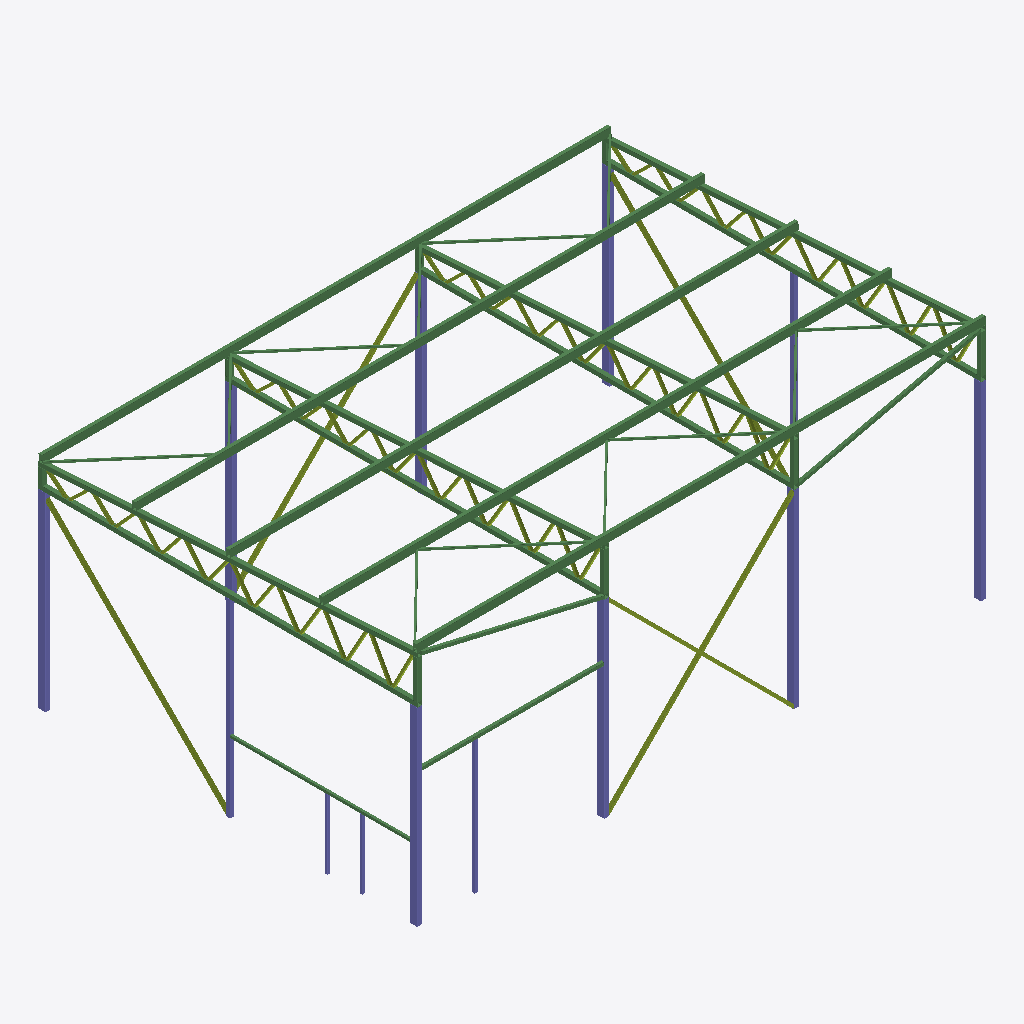
Isometric view of an IFC building model (IFC-SPF (STEP), schema IFC2X3, length unit millimetre), seen from the south-west, elements coloured by IFC class: 70 members (olive), 47 beams (green), 13 columns (violet).
Extent 18.0 m × 12.0 m × 7.7 m (x, y, z). Storeys (1): Undefined at 0.00 m. Elements (132): 72 IfcMember, 47 IfcBeam, 13 IfcColumn.

HEADER;
FILE_DESCRIPTION(('ViewDefinition[CoordinationView_V2.0, QuantityTakeOffAddOnView]','Option [BaseQuantities:On]','Option [GridExport:On]','Option [Assemblies:On]','Option [Bolts:Off]','Option [Rebars:Off]','Option [PourObjects:On]','Option [Welds:Off]','Option [SurfaceTreatments:On]','Option [LocationBy:0]','Option [ViewColors:Off]','Option [SectionedSpine:Off]','[2 more]'),'2;1');
FILE_NAME('D21-3.ifc','2025-08-29T12:18:36',(''),(''),'IFC Database version: Work','Tekla Structures 2021 Service Pack 7, IFC Export Version: 4.0.0.0 Feb  7 2022','');
FILE_SCHEMA(('IFC2X3'));
ENDSEC;
DATA;
#37=IFCPROJECT('3LcKGOSGD6JODvXNSlziEQ',#5,'Undefined',$,$,$,$,(#11),#36);
#39=IFCSITE('00QfZSvjHCme3qs8JGcdKx',#5,'Undefined',$,$,#38,$,$,.ELEMENT.,$,$,$,$,$);
#41=IFCBUILDING('1$txKfYH9F1f0y9tCG8eyN',#5,'Undefined',$,$,#40,$,$,.ELEMENT.,$,$,$);
#43=IFCBUILDINGSTOREY('3ALHyoU6z2UxB5rV3w_cbH',#5,'Undefined',$,$,#42,$,$,.ELEMENT.,0.0);
#2666=IFCBEAM('2rJ0TNDKb95hZ8NzgmXF6O',#461,'Пояс фермы','PK140X4.0_32931_2015','PK140X4.0_32931_2015',#2657,#2665,'3');
#2677=IFCBEAM('0kyZpWon96YOymJB1MeAU9',#461,'Пояс фермы','PK140X4.0_32931_2015','PK140X4.0_32931_2015',#2674,#2676,'ID2ef23ce0-cb12-4689-8f30-4cb056a0a789');
#2051=IFCBEAM('0GT4DoJ9T5zwxSFZ2MOOeF',#461,'Пояс фермы','PK140X4.0_32931_2015','PK140X4.0_32931_2015',#2042,#2050,'3');
#2303=IFCBEAM('2trtvOcMHETAzwlJ57k5g_',#461,'Пояс фермы','PK140X4.0_32931_2015','PK140X4.0_32931_2015',#2294,#2302,'3');
#1764=IFCBEAM('3V_R5QUJ17OORUvvKzV69N',#44,'Пояс фермы','PK140X4.0_32931_2015','PK140X4.0_32931_2015',#1746,#1763,'3');
#2039=IFCBEAM('3$CswokU55zONGshkyxpWS',#461,'Пояс фермы','PK140X4.0_32931_2015','PK140X4.0_32931_2015',#2036,#2038,'IDff336eb2-b9e1-45f5-85d0-dabbbcef381c');
#2291=IFCBEAM('14qnfkRGX4xQ06UGwJ8Rwu',#461,'Пояс фермы','PK140X4.0_32931_2015','PK140X4.0_32931_2015',#2288,#2290,'ID44d31a6e-6d08-44ed-a006-790e9321beb8');
#1725=IFCBEAM('2GiBT7kmn13QWQoAVRdBML',#44,'Пояс фермы','PK140X4.0_32931_2015','PK140X4.0_32931_2015',#1718,#1724,'ID90b0b747-bb0c-410d-a81a-c8a7db9cb595');
#1819=IFCCOLUMN('0DmJ8fNGz0dhnnYfttPWLg',#44,'Колонна','PP240X160X6.0_32931_2015','PP240X160X6.0_32931_2015',#1816,#1818,'1');
#2697=IFCCOLUMN('1NB6lKSgz2YBvFmuIs0k5W',#461,'Колонна','PP240X160X6.0_32931_2015','PP240X160X6.0_32931_2015',#2694,#2696,'1');
#2687=IFCCOLUMN('32t36b4aXFK9Ik7pRLLon3',#461,'Колонна','PP240X160X6.0_32931_2015','PP240X160X6.0_32931_2015',#2684,#2686,'1');
#2323=IFCCOLUMN('2Vs34b5Qv7VeAQ7aFLRv15',#461,'Колонна','PP240X160X6.0_32931_2015','PP240X160X6.0_32931_2015',#2320,#2322,'1');
#2071=IFCCOLUMN('022$S2xu5AeOQYzGlv8L1k',#461,'Колонна','PP240X160X6.0_32931_2015','PP240X160X6.0_32931_2015',#2068,#2070,'1');
#852=IFCBEAM('3x$nJAeGn4ZRYvgRTmZFfd',#461,'Прогон кровли','PP240X120X5.0_32931_2015','PP240X120X5.0_32931_2015',#849,#851,'25');
#880=IFCBEAM('1J3s4xBjb1sfUM3y5LrzbP',#461,'Прогон кровли','PP240X120X5.0_32931_2015','PP240X120X5.0_32931_2015',#877,#879,'25');
#862=IFCBEAM('0Mdelk5Z5B0h8aKEJ1x1UD',#461,'Прогон кровли','PP240X120X5.0_32931_2015','PP240X120X5.0_32931_2015',#859,#861,'25');
#871=IFCBEAM('3PwKWXrG14LvjR1twzs2m2',#461,'Прогон кровли','PP240X120X5.0_32931_2015','PP240X120X5.0_32931_2015',#868,#870,'25');
#843=IFCBEAM('2V9gCmG0P7UgH7p3hzB97W',#461,'Прогон кровли','PP240X120X5.0_32931_2015','PP240X120X5.0_32931_2015',#840,#842,'25');
#775=IFCBEAM('3QOIPYETvCafNYKTQHZurA',#44,'Прогон кровли','PP240X120X5.0_32931_2015','PP240X120X5.0_32931_2015',#772,#774,'25');
#826=IFCBEAM('3WpCwt1XXDleImW5_JzKZm',#44,'Прогон кровли','PP240X120X5.0_32931_2015','PP240X120X5.0_32931_2015',#823,#825,'25');
#790=IFCBEAM('01Bh$hIrXB4vBBqtsB1zNT',#44,'Прогон кровли','PP240X120X5.0_32931_2015','PP240X120X5.0_32931_2015',#787,#789,'25');
#908=IFCBEAM('04VZe7RIzD_xvEMHFDlzlR',#461,'Прогон кровли','PP240X120X5.0_32931_2015','PP240X120X5.0_32931_2015',#905,#907,'25');
#927=IFCBEAM('1VhiB0VYv47hR2ASoMhLMw',#461,'Прогон кровли','PP240X120X5.0_32931_2015','PP240X120X5.0_32931_2015',#924,#926,'25');
#898=IFCBEAM('0dAJko6E14IfGZGBkctkEp',#461,'Прогон кровли','PP240X120X5.0_32931_2015','PP240X120X5.0_32931_2015',#895,#897,'25');
#889=IFCBEAM('0HdqbPsB95BRql7BZlRioJ',#461,'Прогон кровли','PP240X120X5.0_32931_2015','PP240X120X5.0_32931_2015',#886,#888,'25');
#917=IFCBEAM('0Hl3e$OLH5jv0zvOaZb_Sn',#461,'Прогон кровли','PP240X120X5.0_32931_2015','PP240X120X5.0_32931_2015',#914,#916,'25');
#808=IFCBEAM('3Q2mmi0ND7cf2rHuuE0cr3',#44,'Прогон кровли','PP240X120X5.0_32931_2015','PP240X120X5.0_32931_2015',#805,#807,'25');
#746=IFCBEAM('0F$1U_Jcb1hPAJdgXSLVSo',#44,'Прогон кровли','PP240X120X5.0_32931_2015','PP240X120X5.0_32931_2015',#738,#745,'25');
#987=IFCMEMBER('0_8zcE8UbC0QbwOhe_d1SY',#44,'Связь вертикальная','PK100X3.0_32931_2015','PK100X3.0_32931_2015',#976,#986,'23');
#479=IFCMEMBER('05guQQItv02P5K5dW5R33P',#461,'Связь вертикальная','PK100X3.0_32931_2015','PK100X3.0_32931_2015',#468,#478,'29');
#2313=IFCCOLUMN('3qS_XlNvP4YPJnIUb6aAzI',#461,'Колонна','PP240X160X6.0_32931_2015','PP240X160X6.0_32931_2015',#2310,#2312,'1');
#1796=IFCCOLUMN('3H_EyfsA92t9FqY_R18WGW',#44,'Колонна','PP240X160X6.0_32931_2015','PP240X160X6.0_32931_2015',#1790,#1795,'1');
#2061=IFCCOLUMN('32gCqXGoD45OjbZYd0k8b3',#461,'Колонна','PP240X160X6.0_32931_2015','PP240X160X6.0_32931_2015',#2058,#2060,'1');
#1003=IFCCOLUMN('270DboeZv7$RrmvRxe$Dn7',#461,'Колонна','PK140X4.0_32931_2015','PK140X4.0_32931_2015',#1000,#1002,'22');
#182=IFCMEMBER('1ijdrAdCT1hOotZYIPMXXk',#44,'Связь вертикальная','PK100X3.0_32931_2015','PK100X3.0_32931_2015',#164,#181,'23');
#443=IFCMEMBER('3W1UQf$9L0E9KR3$Gbdp4g',#44,'Связь вертикальная','PK100X3.0_32931_2015','PK100X3.0_32931_2015',#426,#442,'29');
#353=IFCBEAM('0C2mdTPD1CwwJ8wjGv4qBW',#44,'Связь вертикальная','PK100X3.0_32931_2015','PK100X3.0_32931_2015',#333,#352,'27');
#496=IFCBEAM('0TszTEUJf8tPt80xFXvFK7',#461,'Ригель горизонтальный','PK100X3.0_32931_2015','PK100X3.0_32931_2015',#489,#495,'28');
#531=IFCBEAM('1FmJc6L619yBOdiNe0Pk1s',#44,'Связь вертикальная','PK100X3.0_32931_2015','PK100X3.0_32931_2015',#518,#530,'27');
#270=IFCBEAM('3$gu$JnSbE0wbKElmDUZYx',#44,'Ригель горизонтальный','PK80X3.0_32931_2015','PK80X3.0_32931_2015',#259,#269,'31');
#305=IFCCOLUMN('3hiKaW$3v3M8kRV_nVhNdY',#44,'Стойка','PK100X3.0_32931_2015','PK100X3.0_32931_2015',#298,#304,'30');
#394=IFCCOLUMN('1yez_Gabn5oAnG1QEQ8OKp',#44,'Колонна','PK140X4.0_32931_2015','PK140X4.0_32931_2015',#382,#393,'22');
#635=IFCBEAM('0LYsa2PmT7thc6NTIyEQZL',#44,'Связь горизонтальная','PK60X3.0_32931_2015','PK60X3.0_32931_2015',#632,#634,'26');
#722=IFCBEAM('28w5AQLV59yvl2QHHnOAHQ',#461,'Связь горизонтальная','PK60X3.0_32931_2015','PK60X3.0_32931_2015',#719,#721,'26');
#670=IFCBEAM('0eIUi2nYn4SfWyiNvPZviX',#44,'Связь горизонтальная','PK60X3.0_32931_2015','PK60X3.0_32931_2015',#667,#669,'26');
#621=IFCBEAM('1jnEACu6r9d9Ryp2lLwzAe',#461,'Связь горизонтальная','PK60X3.0_32931_2015','PK60X3.0_32931_2015',#618,#620,'26');
#684=IFCBEAM('14P8VSagTBxAIODoDqwtXf',#461,'Связь горизонтальная','PK60X3.0_32931_2015','PK60X3.0_32931_2015',#681,#683,'26');
#559=IFCBEAM('0YoLa7ZxXDNOdYCzazqPP1',#461,'Связь горизонтальная','PK60X3.0_32931_2015','PK60X3.0_32931_2015',#551,#558,'26');
#946=IFCMEMBER('3Z5GYPrebDoA$QJqqCwgt5',#44,'Связь вертикальная','PK100X3.0_32931_2015','PK100X3.0_32931_2015',#933,#945,'24');
#963=IFCMEMBER('1b5X7frfb4KQVtEZumFwwU',#44,'Связь вертикальная','PK100X3.0_32931_2015','PK100X3.0_32931_2015',#952,#962,'24');
#2033=IFCBEAM('1DXfRyF7vASu5jJhDxKpgA',#461,'Пояс фермы','PK140X4.0_32931_2015','PK140X4.0_32931_2015',#2027,#2032,'ID4d8696fc-3c7e-4a73-816d-4eb37b533a8a');
#2285=IFCBEAM('1$RepE4pf2E9Vkt338YTrk',#461,'Пояс фермы','PK140X4.0_32931_2015','PK140X4.0_32931_2015',#2279,#2284,'ID7f6e8cce-133a-4238-97ee-dc30c889dd6e');
#220=IFCCOLUMN('1ZfvjEYYnC_wrdKLJaht4b',#44,'Стойка','PK80X3.0_32931_2015','PK80X3.0_32931_2015',#211,#219,'32');
#2654=IFCBEAM('2xxlaPJ2L0ZxiWfGMSePh1',#461,'Пояс фермы','PK140X4.0_32931_2015','PK140X4.0_32931_2015',#2648,#2653,'IDbbeef919-4c25-408f-bb20-a5059ca19ac1');
#249=IFCCOLUMN('2pe1gILf90ZgW$b7iCzXb7',#44,'Стойка','PK80X3.0_32931_2015','PK80X3.0_32931_2015',#246,#248,'32');
#1701=IFCBEAM('3j07mYXbbFZgHAd1saYVSI',#44,'Пояс фермы','PK140X4.0_32931_2015','PK140X4.0_32931_2015',#1688,#1700,'IDed007c22-8659-4f8e-a44a-9c1da489f712');
#646=IFCBEAM('29_U1p_Tn2YOb2J9vsP6yx',#44,'Связь горизонтальная','PK60X3.0_32931_2015','PK60X3.0_32931_2015',#643,#645,'26');
#660=IFCBEAM('31WyL4_0PAnxSa4RDgA8wH',#44,'Связь горизонтальная','PK60X3.0_32931_2015','PK60X3.0_32931_2015',#657,#659,'26');
#710=IFCBEAM('3KRH7LvnH1TAjcDyUq7ZrW',#461,'Связь горизонтальная','PK60X3.0_32931_2015','PK60X3.0_32931_2015',#707,#709,'26');
#588=IFCBEAM('2cZkp_KvPDcu3klgGfC3Ua',#461,'Связь горизонтальная','PK60X3.0_32931_2015','PK60X3.0_32931_2015',#585,#587,'26');
#696=IFCBEAM('2hoqTGqcX1Dxn4PtbgUy4Y',#461,'Связь горизонтальная','PK60X3.0_32931_2015','PK60X3.0_32931_2015',#693,#695,'26');
#605=IFCBEAM('2BxYWAy95ES8DCvvlYHdm9',#461,'Связь горизонтальная','PK60X3.0_32931_2015','PK60X3.0_32931_2015',#602,#604,'26');
#2605=IFCMEMBER('1$NPUBE6v759UwkwqBbljq',#461,'Раскос фермы','PK80X3.0_32931_2015','PK80X3.0_32931_2015',#2596,#2604,'ID7f5d978b-386e-4714-97ba-bbad0b96fb74');
#2567=IFCMEMBER('0DrF4Pcy912e4ERPD$JOdj',#461,'Раскос фермы','PK80X3.0_32931_2015','PK80X3.0_32931_2015',#2558,#2566,'ID0dd4f119-9bc2-410a-810e-6d937f4d89ed');
#2231=IFCMEMBER('05Cs8J4HD5ixjAcsRD$Q94',#461,'Раскос фермы','PK80X3.0_32931_2015','PK80X3.0_32931_2015',#2222,#2230,'ID05336213-1113-45b3-bb4a-9b66cdfda244');
#2529=IFCMEMBER('16lLM8fDvFiOlL5IjS2__w',#461,'Раскос фермы','PK80X3.0_32931_2015','PK80X3.0_32931_2015',#2520,#2528,'ID46bd5588-a4de-4fb1-8bd5-152b5c0befba');
#1516=IFCMEMBER('12dCQCzaH2sQSgv73A3v$Y',#44,'Раскос фермы','PK80X3.0_32931_2015','PK80X3.0_32931_2015',#1498,#1515,'ID429cc68c-f644-42d9-a72a-e470ca0f9fe2');
#1979=IFCMEMBER('1znQ7tmeL0HhTQyvW$0_Or',#461,'Раскос фермы','PK80X3.0_32931_2015','PK80X3.0_32931_2015',#1970,#1978,'ID7dc5a1f7-c285-4046-b75a-f3983f03e635');
#2183=IFCMEMBER('04a28JhQHDlR0Mgh$P2AY8',#461,'Раскос фермы','PK80X3.0_32931_2015','PK80X3.0_32931_2015',#2174,#2182,'ID04902213-ada4-4dbd-b016-aabfd908a888');
#1931=IFCMEMBER('2iAk44oWHCG8Zek2vNj2Xd',#461,'Раскос фермы','PK80X3.0_32931_2015','PK80X3.0_32931_2015',#1922,#1930,'IDac2ae104-ca04-4c40-88e8-b82e57b42867');
#2491=IFCMEMBER('2hN0pl74HEOhoffS2t_J8Z',#461,'Раскос фермы','PK80X3.0_32931_2015','PK80X3.0_32931_2015',#2482,#2490,'IDab5c0cef-1c44-4e62-bca9-a5c0b7f93223');
#1359=IFCMEMBER('2dcaKD4kb2DAcvkkXxxBm_',#44,'Раскос фермы','PK80X3.0_32931_2015','PK80X3.0_32931_2015',#1341,#1358,'IDa79a450d-12e9-4234-a9b9-bae87becbc3e');
#2453=IFCMEMBER('2kvOiB_InCvuSCrHHtylYA',#461,'Раскос фермы','PK80X3.0_32931_2015','PK80X3.0_32931_2015',#2444,#2452,'IDaee58b0b-f92c-4ce7-870c-d51477f2f88a');
#2003=IFCMEMBER('1JGOg_yuj5PvBIIDNz0vbL',#461,'Раскос фермы','PK80X3.0_32931_2015','PK80X3.0_32931_2015',#1994,#2002,'ID53418abe-f38b-4567-92d2-48d5fd039955');
#2255=IFCMEMBER('2G7nhu44fEs9Dzr5SNyAUw',#461,'Раскос фермы','PK80X3.0_32931_2015','PK80X3.0_32931_2015',#2246,#2254,'ID901f1af8-104a-4ed8-937d-d45717f0a7ba');
#2135=IFCMEMBER('2AANuDnQHE28DpqScrRD1Q',#461,'Раскос фермы','PK80X3.0_32931_2015','PK80X3.0_32931_2015',#2126,#2134,'ID8a297e0d-c5a4-4e08-8373-d1c9b56cd05a');
#1202=IFCMEMBER('2g7o5McX90iOzb8PSLjTjw',#44,'Раскос фермы','PK80X3.0_32931_2015','PK80X3.0_32931_2015',#1184,#1201,'IDaa1f2156-9a12-40b1-8f65-219715b5db7a');
#1883=IFCMEMBER('3ra5JkINXE$uEeU8M8nKlJ',#461,'Раскос фермы','PK80X3.0_32931_2015','PK80X3.0_32931_2015',#1874,#1882,'IDf59054ee-4978-4eff-83a8-788588c54bd3');
#2415=IFCMEMBER('1Wh9ug$3X7Uvhpo9zbjawt',#461,'Раскос фермы','PK80X3.0_32931_2015','PK80X3.0_32931_2015',#2406,#2414,'ID60ac9e2a-fc38-477b-9af3-c89f65b64eb7');
#1437=IFCMEMBER('2OmRUxfPTDl9f2mSa3GM0z',#44,'Раскос фермы','PK80X3.0_32931_2015','PK80X3.0_32931_2015',#1419,#1436,'ID98c1b7bb-a597-4dbc-9a42-c1c90341603d');
#1955=IFCMEMBER('1J3$V0oUXE8xKz8xShhTXJ',#461,'Раскос фермы','PK80X3.0_32931_2015','PK80X3.0_32931_2015',#1946,#1954,'ID530ff7c0-c9e8-4e23-b53d-23b72badd853');
#2207=IFCMEMBER('2dMkcR06DEbue_zYjdj6mt',#461,'Раскос фермы','PK80X3.0_32931_2015','PK80X3.0_32931_2015',#2198,#2206,'IDa75ae99b-0063-4e97-8a3e-f62b67b46c37');
#2624=IFCMEMBER('2jH7h70Y18rg4zogoc0zMe',#461,'Раскос фермы','PK80X3.0_32931_2015','PK80X3.0_32931_2015',#2615,#2623,'IDad447ac7-0220-48d6-a13d-caaca603d5a8');
#2377=IFCMEMBER('1i4SQ$IiL6$QSFzY6OV7xj',#461,'Раскос фермы','PK80X3.0_32931_2015','PK80X3.0_32931_2015',#2368,#2376,'ID6c11c6bf-4ac5-46fd-a70f-f621987c7eed');
#2015=IFCMEMBER('3PGlNK0NnB9OG_PjYS33xv',#461,'Раскос фермы','PK80X3.0_32931_2015','PK80X3.0_32931_2015',#2006,#2014,'IDd942f5d4-017c-4b25-843e-66d89c0c3ef9');
#2267=IFCMEMBER('07laeducr9ZOR0UAHvk45s',#461,'Раскос фермы','PK80X3.0_32931_2015','PK80X3.0_32931_2015',#2258,#2266,'ID07be4a27-e26d-498d-86c0-78a479b84176');
#1594=IFCMEMBER('25tTgH1bnCjg0UVLXAsRO5',#44,'Раскос фермы','PK80X3.0_32931_2015','PK80X3.0_32931_2015',#1576,#1593,'ID85ddda91-065c-4cb6-a01e-7d584ad9b605');
#2586=IFCMEMBER('2CP3DQnmr7rwmnB855xjm4',#461,'Раскос фермы','PK80X3.0_32931_2015','PK80X3.0_32931_2015',#2577,#2585,'ID8c64335a-c70d-47d7-ac31-2c8145eedc04');
#2087=IFCMEMBER('38xjwdPVLEaOtaS_bTj3nw',#461,'Раскос фермы','PK80X3.0_32931_2015','PK80X3.0_32931_2015',#2078,#2086,'IDc8eedea7-65f5-4e91-8de4-73e95db43c7a');
#1907=IFCMEMBER('38RZ3pU8909wNjcbnp$_kh',#461,'Раскос фермы','PK80X3.0_32931_2015','PK80X3.0_32931_2015',#1898,#1906,'IDc86e30f3-[number]-a5ed-9a5c73ffebab');
#2339=IFCMEMBER('3CZnELThj3hQ4B2R11$6ib',#461,'Раскос фермы','PK80X3.0_32931_2015','PK80X3.0_32931_2015',#2330,#2338,'IDcc8f1395-76bb-43ad-a10b-09b041fc6b25');
#1835=IFCMEMBER('0t_2jyD2T4mgfrSB_0zGys',#461,'Раскос фермы','PK80X3.0_32931_2015','PK80X3.0_32931_2015',#1826,#1834,'ID37f82b7c-3427-44c2-aa75-70bf80f50f36');
#2640=IFCBEAM('3znF9XXZzFIvABEGrYa$8P',#461,'Пояс фермы','PK140X4.0_32931_2015','PK140X4.0_32931_2015',#2634,#2639,'IDfdc4f261-863f-4f4b-928b-390d6293f219');
#1039=IFCMEMBER('0UyPYhCWXDg952U5802Qc5',#44,'Раскос фермы','PK80X3.0_32931_2015','PK80X3.0_32931_2015',#1016,#1038,'ID1ef198ab-3208-4da8-9142-78520009a985');
#1281=IFCMEMBER('3IA5DA9e57o9yraZuxY284',#44,'Раскос фермы','PK80X3.0_32931_2015','PK80X3.0_32931_2015',#1263,#1280,'IDd228534a-2681-47c8-9f35-923e3b882204');
#2548=IFCMEMBER('0sTUaxvfb0ch89KaVb11OK',#461,'Раскос фермы','PK80X3.0_32931_2015','PK80X3.0_32931_2015',#2539,#2547,'ID3675e93b-e699-409a-b209-5247e5041614');
#1991=IFCMEMBER('0756Q9MTL4QPUCBGqn4h2M',#461,'Раскос фермы','PK80X3.0_32931_2015','PK80X3.0_32931_2015',#1982,#1990,'ID07146689-59d5-4469-978c-2d0d3112b096');
#2159=IFCMEMBER('0Y8XLUVMzAfOnujD$r4PpU',#461,'Раскос фермы','PK80X3.0_32931_2015','PK80X3.0_32931_2015',#2150,#2158,'ID2222155e-7d6f-4aa5-8c78-b4dff5119cde');
#1477=IFCMEMBER('3oGPzCMMz4gQEognIIxE$j',#44,'Раскос фермы','PK80X3.0_32931_2015','PK80X3.0_32931_2015',#1458,#1476,'IDf2419f4c-596f-44a9-a3b2-ab1492ecefed');
#1555=IFCMEMBER('30YlUhb2T7mfbsGXXwK1e7',#44,'Раскос фермы','PK80X3.0_32931_2015','PK80X3.0_32931_2015',#1536,#1554,'IDc08af7ab-9427-47c2-9976-42187a501a07');
#2219=IFCMEMBER('36kA6cOAH55QApeNaISm51',#461,'Раскос фермы','PK80X3.0_32931_2015','PK80X3.0_32931_2015',#2210,#2218,'IDc6b8a1a6-60a4-4515-a2b3-a17912730141');
#1967=IFCMEMBER('3AVyjkNJL7nOEp0BLo04p2',#461,'Раскос фермы','PK80X3.0_32931_2015','PK80X3.0_32931_2015',#1958,#1966,'IDca7fcb6e-5d35-47c5-83b3-00b572004cc2');
#2243=IFCMEMBER('39AUjW4TfBifpnJrC58c5X',#461,'Раскос фермы','PK80X3.0_32931_2015','PK80X3.0_32931_2015',#2234,#2242,'IDc929eb60-11da-4bb2-9cf1-4f5305226161');
#1398=IFCMEMBER('1_DrfH$GjCwOl7N514zK9x',#44,'Раскос фермы','PK80X3.0_32931_2015','PK80X3.0_32931_2015',#1379,#1397,'ID7e375a51-fd0b-4ce9-8bc7-5c5044f5427b');
#1943=IFCMEMBER('1z8u44cQr6pwvtdq9PEu6s',#461,'Раскос фермы','PK80X3.0_32931_2015','PK80X3.0_32931_2015',#1934,#1942,'ID7d238104-99ad-46cf-ae77-9f42593b81b6');
#2195=IFCMEMBER('2fUn9MJ3fDewpYz86RmLb2',#461,'Раскос фермы','PK80X3.0_32931_2015','PK80X3.0_32931_2015',#2186,#2194,'IDa97b1256-4c3a-4da3-ace2-f4819bc15942');
#2510=IFCMEMBER('3rZ7OguXH1Oezv_8BhcbHV',#461,'Раскос фермы','PK80X3.0_32931_2015','PK80X3.0_32931_2015',#2501,#2509,'IDf58c762a-e214-4162-8f79-f882eb9a545f');
#1859=IFCMEMBER('2PTOY89G19zBgrQvxqavjq',#461,'Раскос фермы','PK80X3.0_32931_2015','PK80X3.0_32931_2015',#1850,#1858,'ID99758888-2500-49f4-bab5-6b9ef4939b74');
#2472=IFCMEMBER('3V$hZc0L18Zf6uGgyRYvt7',#461,'Раскос фермы','PK80X3.0_32931_2015','PK80X3.0_32931_2015',#2463,#2471,'IDdffeb8e6-0150-488e-91b8-42af1b8b9dc7');
#1123=IFCMEMBER('07yKPTKPTAIPrGc76uVZRr',#44,'Раскос фермы','PK80X3.0_32931_2015','PK80X3.0_32931_2015',#1105,#1122,'ID07f1465d-5197-4a49-9d50-9871b87e36f5');
#2171=IFCMEMBER('0ohAjCu7vF2wcAwIsobGGa',#461,'Раскос фермы','PK80X3.0_32931_2015','PK80X3.0_32931_2015',#2162,#2170,'ID32acab4c-e07e-4f0b-a98a-e92db2950424');
#1919=IFCMEMBER('1Fwnq20hn1DQXXZZEDFkVF',#461,'Раскос фермы','PK80X3.0_32931_2015','PK80X3.0_32931_2015',#1910,#1918,'ID4feb1d02-02bc-4135-a861-8e338d3ee7cf');
#1320=IFCMEMBER('29Kq7ereb5vxOyH_2k$zuS',#44,'Раскос фермы','PK80X3.0_32931_2015','PK80X3.0_32931_2015',#1301,#1319,'ID895341e8-d689-45e7-b63c-47e0aeffde1c');
#2111=IFCMEMBER('1t$RO4MZn1iROSjtZhuSsJ',#461,'Раскос фермы','PK80X3.0_32931_2015','PK80X3.0_32931_2015',#2102,#2110,'ID77fdb604-5a3c-41b1-b61c-b778ebe1cd93');
#1669=IFCBEAM('1MMV1I98TB49F$tAPPfBi4',#44,'Пояс фермы','PK140X4.0_32931_2015','PK140X4.0_32931_2015',#1652,#1668,'ID5659f052-2487-4b10-93ff-dca659a4bb04');
#2024=IFCBEAM('3RXnZwT$z7nuvDOIeHhwOt',#461,'Пояс фермы','PK140X4.0_32931_2015','PK140X4.0_32931_2015',#2018,#2023,'IDdb8718fa-77ff-47c7-8e4d-612a11afa637');
#1242=IFCMEMBER('0lb4vPfjz1CQpZeYLIPzET',#44,'Раскос фермы','PK80X3.0_32931_2015','PK80X3.0_32931_2015',#1223,#1241,'ID2f944e59-a6df-4131-ace3-a2255267d39d');
#1895=IFCMEMBER('1p3X9w2Cn9vgRxG7fvdb4Y',#461,'Раскос фермы','PK80X3.0_32931_2015','PK80X3.0_32931_2015',#1886,#1894,'ID730e127a-08cc-49e6-a6fb-407a799e5122');
#2276=IFCBEAM('2f9xINsBPDUeHr7coZv$uP',#461,'Пояс фермы','PK140X4.0_32931_2015','PK140X4.0_32931_2015',#2270,#2275,'IDa927b497-d8b6-4d7a-8475-1e6ca3e7fe19');
#2434=IFCMEMBER('0tbrGVOPL8vg9QjjU$J1qW',#461,'Раскос фермы','PK80X3.0_32931_2015','PK80X3.0_32931_2015',#2425,#2433,'ID3797541f-6195-48e6-a25a-b6d7bf4c1d20');
#1633=IFCMEMBER('1n7Kdike9Dlx9c7zaZ9t_2',#44,'Раскос фермы','PK80X3.0_32931_2015','PK80X3.0_32931_2015',#1614,#1632,'ID711d49ec-ba82-4dbf-b266-1fd923277f82');
#2147=IFCMEMBER('0mJ2kE2Jf6FOK8zhditAZw',#461,'Раскос фермы','PK80X3.0_32931_2015','PK80X3.0_32931_2015',#2138,#2146,'ID304c2b8e-093a-463d-8508-f6b9ecdca8fa');
#2123=IFCMEMBER('2LCYxagFnFIfcTT0zQbTf_',#461,'Раскос фермы','PK80X3.0_32931_2015','PK80X3.0_32931_2015',#2114,#2122,'ID95322ee4-a8fc-4f4a-999d-740f5a95da7e');
#2396=IFCMEMBER('1MHPFGOHbE4OQmx7q3A6OV',#461,'Раскос фермы','PK80X3.0_32931_2015','PK80X3.0_32931_2015',#2387,#2395,'ID564593d0-6119-4e11-86b0-ec7d0328661f');
#1163=IFCMEMBER('1tT8jju5nF3wM419arG4xZ',#44,'Раскос фермы','PK80X3.0_32931_2015','PK80X3.0_32931_2015',#1144,#1162,'ID77748b6d-e05c-4f0f-a584-049935404ee3');
#1871=IFCMEMBER('3YRodBgsL7cuhZKuI0kof4',#461,'Раскос фермы','PK80X3.0_32931_2015','PK80X3.0_32931_2015',#1862,#1870,'IDe26f29cb-ab65-479b-8ae3-538480bb2a44');
#1847=IFCMEMBER('0IaSdmJ$jAH8OROyvvrFUI',#461,'Раскос фермы','PK80X3.0_32931_2015','PK80X3.0_32931_2015',#1838,#1846,'ID1291c9f0-4ffb-4a44-861b-63ce79d4f792');
#1084=IFCMEMBER('2Jd6J2sU12_RWPLMyOgzff',#44,'Раскос фермы','PK80X3.0_32931_2015','PK80X3.0_32931_2015',#1065,#1083,'ID939c64c2-d9e0-42f9-b819-556f18abda69');
#2099=IFCMEMBER('1XTssV8ovE0uBeR0oK2SdN',#461,'Раскос фермы','PK80X3.0_32931_2015','PK80X3.0_32931_2015',#2090,#2098,'ID61776d9f-232e-4e03-82e8-6c0c9409c9d7');
#2358=IFCMEMBER('2qAXwewZ9AFQttYMKspEZK',#461,'Раскос фермы','PK80X3.0_32931_2015','PK80X3.0_32931_2015',#2349,#2357,'IDb42a1ea8-ea32-4a3d-adf7-896536cce8d4');
ENDSEC;